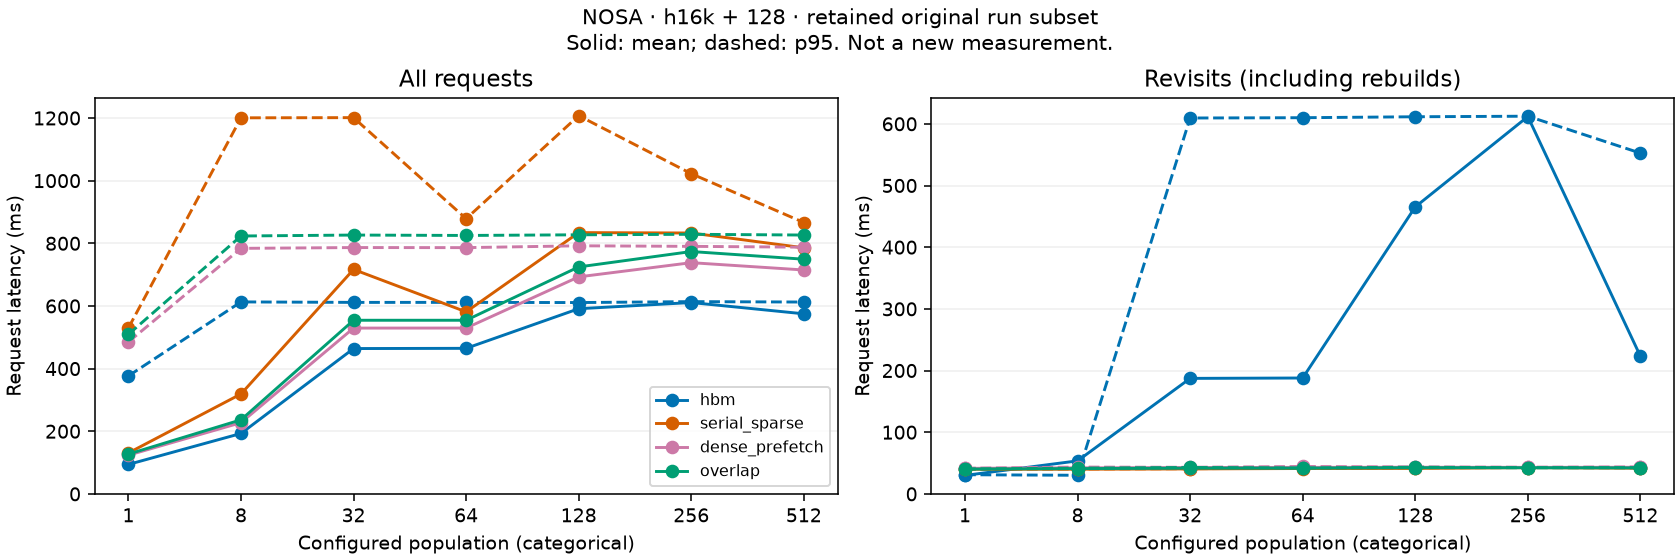

Values plotted in this chart, from the file beside it:
run_id, model, num_users, workload_sha256, scheme, hbm_budget_bytes, dram_budget_bytes, scope, unique_users, count, mean_ms, median_ms, p95_ms, p99_ms, min_ms, max_ms, history_tokens, candidate_tokens, seed, prefix_hits, prefix_misses, prefix_hit_rate, prefix_hit_tiers, evictions
gr_serving_h200_20261002_h16k_01, nosa, 1, 1d4bc84f869a3e6b3f5a3d58d5cbb247320295b5…, dense_prefetch, 4294967296, 17179869184, all, 1, 9, 123.6, 41.4, 485.1, 721.7, 41.29, 780.8, 16384, 128, 42, 8, 1, 0.8889, {"dram": 8, "miss": 1}, 0
gr_serving_h200_20261002_h16k_01, nosa, 1, 1d4bc84f869a3e6b3f5a3d58d5cbb247320295b5…, dense_prefetch, 4294967296, 17179869184, first_visit, 1, 1, 780.8, 780.8, 780.8, 780.8, 780.8, 780.8, 16384, 128, 42, 0, 1, 0.0, {"miss": 1}, 0
gr_serving_h200_20261002_h16k_01, nosa, 1, 1d4bc84f869a3e6b3f5a3d58d5cbb247320295b5…, dense_prefetch, 4294967296, 17179869184, revisit, 1, 8, 41.41, 41.39, 41.55, 41.56, 41.29, 41.56, 16384, 128, 42, 8, 0, 1.0, {"dram": 8}, 0
gr_serving_h200_20261002_h16k_01, nosa, 1, 1d4bc84f869a3e6b3f5a3d58d5cbb247320295b5…, hbm, 4294967296, 17179869184, all, 1, 9, 94.08, 29.87, 376.6, 560.9, 29.29, 607, 16384, 128, 42, 8, 1, 0.8889, {"hbm": 8, "miss": 1}, 0
gr_serving_h200_20261002_h16k_01, nosa, 1, 1d4bc84f869a3e6b3f5a3d58d5cbb247320295b5…, hbm, 4294967296, 17179869184, first_visit, 1, 1, 607, 607, 607, 607, 607, 607, 16384, 128, 42, 0, 1, 0.0, {"miss": 1}, 0
gr_serving_h200_20261002_h16k_01, nosa, 1, 1d4bc84f869a3e6b3f5a3d58d5cbb247320295b5…, hbm, 4294967296, 17179869184, revisit, 1, 8, 29.96, 29.69, 31.07, 31.11, 29.29, 31.12, 16384, 128, 42, 8, 0, 1.0, {"hbm": 8}, 0
gr_serving_h200_20261002_h16k_01, nosa, 1, 1d4bc84f869a3e6b3f5a3d58d5cbb247320295b5…, overlap, 4294967296, 17179869184, all, 1, 9, 127, 40.1, 509.3, 759.4, 39.95, 821.9, 16384, 128, 42, 8, 1, 0.8889, {"dram": 8, "miss": 1}, 0
gr_serving_h200_20261002_h16k_01, nosa, 1, 1d4bc84f869a3e6b3f5a3d58d5cbb247320295b5…, overlap, 4294967296, 17179869184, first_visit, 1, 1, 821.9, 821.9, 821.9, 821.9, 821.9, 821.9, 16384, 128, 42, 0, 1, 0.0, {"miss": 1}, 0
gr_serving_h200_20261002_h16k_01, nosa, 1, 1d4bc84f869a3e6b3f5a3d58d5cbb247320295b5…, overlap, 4294967296, 17179869184, revisit, 1, 8, 40.15, 40.09, 40.42, 40.49, 39.95, 40.51, 16384, 128, 42, 8, 0, 1.0, {"dram": 8}, 0
gr_serving_h200_20261002_h16k_01, nosa, 1, 1d4bc84f869a3e6b3f5a3d58d5cbb247320295b5…, serial_sparse, 4294967296, 17179869184, all, 1, 9, 130.7, 40.02, 529.9, 791.1, 39.71, 856.4, 16384, 128, 42, 8, 1, 0.8889, {"dram": 8, "miss": 1}, 0
gr_serving_h200_20261002_h16k_01, nosa, 1, 1d4bc84f869a3e6b3f5a3d58d5cbb247320295b5…, serial_sparse, 4294967296, 17179869184, first_visit, 1, 1, 856.4, 856.4, 856.4, 856.4, 856.4, 856.4, 16384, 128, 42, 0, 1, 0.0, {"miss": 1}, 0
gr_serving_h200_20261002_h16k_01, nosa, 1, 1d4bc84f869a3e6b3f5a3d58d5cbb247320295b5…, serial_sparse, 4294967296, 17179869184, revisit, 1, 8, 40, 40.02, 40.13, 40.13, 39.71, 40.13, 16384, 128, 42, 8, 0, 1.0, {"dram": 8}, 0
gr_serving_h200_20261002_h16k_01, nosa, 8, 6c523d183c37d6c5087539d7c655b07aabb89b44…, dense_prefetch, 4294967296, 17179869184, all, 8, 32, 227.3, 42.18, 783.9, 786.8, 41.51, 787.7, 16384, 128, 42, 24, 8, 0.75, {"dram": 24, "miss": 8}, 0
gr_serving_h200_20261002_h16k_01, nosa, 8, 6c523d183c37d6c5087539d7c655b07aabb89b44…, dense_prefetch, 4294967296, 17179869184, first_visit, 8, 8, 782.7, 781.9, 786.7, 787.5, 780, 787.7, 16384, 128, 42, 0, 8, 0.0, {"miss": 8}, 0
gr_serving_h200_20261002_h16k_01, nosa, 8, 6c523d183c37d6c5087539d7c655b07aabb89b44…, dense_prefetch, 4294967296, 17179869184, revisit, 8, 24, 42.24, 42.09, 43.47, 43.63, 41.51, 43.66, 16384, 128, 42, 24, 0, 1.0, {"dram": 24}, 0
gr_serving_h200_20261002_h16k_01, nosa, 8, 6c523d183c37d6c5087539d7c655b07aabb89b44…, hbm, 4294967296, 17179869184, all, 8, 32, 192.9, 29.53, 612.9, 616.3, 29.28, 617.5, 16384, 128, 42, 23, 9, 0.7188, {"hbm": 23, "miss": 9}, 2
gr_serving_h200_20261002_h16k_01, nosa, 8, 6c523d183c37d6c5087539d7c655b07aabb89b44…, hbm, 4294967296, 17179869184, first_visit, 8, 8, 610.9, 609.7, 616.1, 617.2, 607.5, 617.5, 16384, 128, 42, 0, 8, 0.0, {"miss": 8}, 1
gr_serving_h200_20261002_h16k_01, nosa, 8, 6c523d183c37d6c5087539d7c655b07aabb89b44…, hbm, 4294967296, 17179869184, revisit, 8, 24, 53.53, 29.48, 30.18, 473.2, 29.28, 605.6, 16384, 128, 42, 23, 1, 0.9583, {"hbm": 23, "miss": 1}, 1
gr_serving_h200_20261002_h16k_01, nosa, 8, 6c523d183c37d6c5087539d7c655b07aabb89b44…, overlap, 4294967296, 17179869184, all, 8, 32, 236.5, 41.19, 823.3, 827.4, 40.24, 829.1, 16384, 128, 42, 24, 8, 0.75, {"dram": 24, "miss": 8}, 0
gr_serving_h200_20261002_h16k_01, nosa, 8, 6c523d183c37d6c5087539d7c655b07aabb89b44…, overlap, 4294967296, 17179869184, first_visit, 8, 8, 822.8, 822.4, 827.2, 828.7, 819.4, 829.1, 16384, 128, 42, 0, 8, 0.0, {"miss": 8}, 0
gr_serving_h200_20261002_h16k_01, nosa, 8, 6c523d183c37d6c5087539d7c655b07aabb89b44…, overlap, 4294967296, 17179869184, revisit, 8, 24, 41, 40.89, 41.65, 41.94, 40.24, 42.01, 16384, 128, 42, 24, 0, 1.0, {"dram": 24}, 0
gr_serving_h200_20261002_h16k_01, nosa, 8, 6c523d183c37d6c5087539d7c655b07aabb89b44…, serial_sparse, 4294967296, 17179869184, all, 8, 32, 319, 39.9, 1201, 1202, 39.57, 1202, 16384, 128, 42, 24, 8, 0.75, {"dram": 24, "miss": 8}, 0
gr_serving_h200_20261002_h16k_01, nosa, 8, 6c523d183c37d6c5087539d7c655b07aabb89b44…, serial_sparse, 4294967296, 17179869184, first_visit, 8, 8, 1156, 1199, 1202, 1202, 854.9, 1202, 16384, 128, 42, 0, 8, 0.0, {"miss": 8}, 0
gr_serving_h200_20261002_h16k_01, nosa, 8, 6c523d183c37d6c5087539d7c655b07aabb89b44…, serial_sparse, 4294967296, 17179869184, revisit, 8, 24, 40.05, 39.84, 40.5, 43.26, 39.57, 44.07, 16384, 128, 42, 24, 0, 1.0, {"dram": 24}, 0
gr_serving_h200_20261002_h16k_01, nosa, 32, 9dae4c97be128c4568198be4f26197a769c4a264…, dense_prefetch, 4294967296, 17179869184, all, 21, 32, 529.3, 782.3, 786.4, 790.6, 42.19, 792.2, 16384, 128, 42, 11, 21, 0.3438, {"dram": 11, "miss": 21}, 0
gr_serving_h200_20261002_h16k_01, nosa, 32, 9dae4c97be128c4568198be4f26197a769c4a264…, dense_prefetch, 4294967296, 17179869184, first_visit, 21, 21, 784.2, 784.1, 786.8, 791.1, 780.5, 792.2, 16384, 128, 42, 0, 21, 0.0, {"miss": 21}, 0
gr_serving_h200_20261002_h16k_01, nosa, 32, 9dae4c97be128c4568198be4f26197a769c4a264…, dense_prefetch, 4294967296, 17179869184, revisit, 6, 11, 42.74, 42.81, 43.13, 43.17, 42.19, 43.17, 16384, 128, 42, 11, 0, 1.0, {"dram": 11}, 0
gr_serving_h200_20261002_h16k_01, nosa, 32, 9dae4c97be128c4568198be4f26197a769c4a264…, hbm, 4294967296, 17179869184, all, 21, 32, 464, 608.1, 611.4, 611.8, 28.93, 612, 16384, 128, 42, 8, 24, 0.25, {"hbm": 8, "miss": 24}, 17
gr_serving_h200_20261002_h16k_01, nosa, 32, 9dae4c97be128c4568198be4f26197a769c4a264…, hbm, 4294967296, 17179869184, first_visit, 21, 21, 608.9, 608.8, 611.3, 611.8, 604.3, 612, 16384, 128, 42, 0, 21, 0.0, {"miss": 21}, 14
gr_serving_h200_20261002_h16k_01, nosa, 32, 9dae4c97be128c4568198be4f26197a769c4a264…, hbm, 4294967296, 17179869184, revisit, 6, 11, 187.3, 29.45, 609.4, 611, 28.93, 611.4, 16384, 128, 42, 8, 3, 0.7273, {"hbm": 8, "miss": 3}, 3
gr_serving_h200_20261002_h16k_01, nosa, 32, 9dae4c97be128c4568198be4f26197a769c4a264…, overlap, 4294967296, 17179869184, all, 21, 32, 554.3, 821.1, 826.3, 827.4, 40.64, 827.6, 16384, 128, 42, 11, 21, 0.3438, {"dram": 11, "miss": 21}, 0
gr_serving_h200_20261002_h16k_01, nosa, 32, 9dae4c97be128c4568198be4f26197a769c4a264…, overlap, 4294967296, 17179869184, first_visit, 21, 21, 822.8, 822.8, 826.9, 827.5, 819.6, 827.6, 16384, 128, 42, 0, 21, 0.0, {"miss": 21}, 0
gr_serving_h200_20261002_h16k_01, nosa, 32, 9dae4c97be128c4568198be4f26197a769c4a264…, overlap, 4294967296, 17179869184, revisit, 6, 11, 41.69, 41.42, 42.81, 42.87, 40.64, 42.89, 16384, 128, 42, 11, 0, 1.0, {"dram": 11}, 0
gr_serving_h200_20261002_h16k_01, nosa, 32, 9dae4c97be128c4568198be4f26197a769c4a264…, serial_sparse, 4294967296, 17179869184, all, 21, 32, 716.6, 858, 1201, 1226, 39.99, 1238, 16384, 128, 42, 11, 21, 0.3438, {"dram": 11, "miss": 21}, 0
gr_serving_h200_20261002_h16k_01, nosa, 32, 9dae4c97be128c4568198be4f26197a769c4a264…, serial_sparse, 4294967296, 17179869184, first_visit, 21, 21, 1071, 1198, 1201, 1230, 855.6, 1238, 16384, 128, 42, 0, 21, 0.0, {"miss": 21}, 0
gr_serving_h200_20261002_h16k_01, nosa, 32, 9dae4c97be128c4568198be4f26197a769c4a264…, serial_sparse, 4294967296, 17179869184, revisit, 6, 11, 40.49, 40.46, 40.87, 40.93, 39.99, 40.94, 16384, 128, 42, 11, 0, 1.0, {"dram": 11}, 0
gr_serving_h200_20261002_h16k_01, nosa, 64, d90f22c6d9d5070a53e05fbf2d2215dc80f4c327…, dense_prefetch, 4294967296, 17179869184, all, 21, 32, 529.4, 782.7, 786.2, 787.9, 42.22, 788.4, 16384, 128, 42, 11, 21, 0.3438, {"dram": 11, "miss": 21}, 0
gr_serving_h200_20261002_h16k_01, nosa, 64, d90f22c6d9d5070a53e05fbf2d2215dc80f4c327…, dense_prefetch, 4294967296, 17179869184, first_visit, 21, 21, 784.2, 784.3, 786.8, 788.1, 781.8, 788.4, 16384, 128, 42, 0, 21, 0.0, {"miss": 21}, 0
gr_serving_h200_20261002_h16k_01, nosa, 64, d90f22c6d9d5070a53e05fbf2d2215dc80f4c327…, dense_prefetch, 4294967296, 17179869184, revisit, 5, 11, 42.98, 42.75, 44.47, 45.37, 42.22, 45.59, 16384, 128, 42, 11, 0, 1.0, {"dram": 11}, 0
gr_serving_h200_20261002_h16k_01, nosa, 64, d90f22c6d9d5070a53e05fbf2d2215dc80f4c327…, hbm, 4294967296, 17179869184, all, 21, 32, 464.7, 609.2, 611.4, 611.9, 29.69, 611.9, 16384, 128, 42, 8, 24, 0.25, {"hbm": 8, "miss": 24}, 17
gr_serving_h200_20261002_h16k_01, nosa, 64, d90f22c6d9d5070a53e05fbf2d2215dc80f4c327…, hbm, 4294967296, 17179869184, first_visit, 21, 21, 609.7, 609.3, 611.9, 611.9, 608.6, 611.9, 16384, 128, 42, 0, 21, 0.0, {"miss": 21}, 14
gr_serving_h200_20261002_h16k_01, nosa, 64, d90f22c6d9d5070a53e05fbf2d2215dc80f4c327…, hbm, 4294967296, 17179869184, revisit, 5, 11, 187.9, 29.86, 609.9, 610.1, 29.69, 610.2, 16384, 128, 42, 8, 3, 0.7273, {"hbm": 8, "miss": 3}, 3
gr_serving_h200_20261002_h16k_01, nosa, 64, d90f22c6d9d5070a53e05fbf2d2215dc80f4c327…, overlap, 4294967296, 17179869184, all, 21, 32, 554.3, 821.9, 825, 827.7, 41.31, 828.8, 16384, 128, 42, 11, 21, 0.3438, {"dram": 11, "miss": 21}, 0
gr_serving_h200_20261002_h16k_01, nosa, 64, d90f22c6d9d5070a53e05fbf2d2215dc80f4c327…, overlap, 4294967296, 17179869184, first_visit, 21, 21, 822.8, 822.6, 825.3, 828.1, 818, 828.8, 16384, 128, 42, 0, 21, 0.0, {"miss": 21}, 0
gr_serving_h200_20261002_h16k_01, nosa, 64, d90f22c6d9d5070a53e05fbf2d2215dc80f4c327…, overlap, 4294967296, 17179869184, revisit, 5, 11, 41.73, 41.68, 42.04, 42.05, 41.31, 42.05, 16384, 128, 42, 11, 0, 1.0, {"dram": 11}, 0
gr_serving_h200_20261002_h16k_01, nosa, 64, d90f22c6d9d5070a53e05fbf2d2215dc80f4c327…, serial_sparse, 4294967296, 17179869184, all, 21, 32, 581.2, 859.6, 878.6, 893.7, 40.32, 900.1, 16384, 128, 42, 11, 21, 0.3438, {"dram": 11, "miss": 21}, 0
gr_serving_h200_20261002_h16k_01, nosa, 64, d90f22c6d9d5070a53e05fbf2d2215dc80f4c327…, serial_sparse, 4294967296, 17179869184, first_visit, 21, 21, 864, 860.8, 879.5, 896, 854.8, 900.1, 16384, 128, 42, 0, 21, 0.0, {"miss": 21}, 0
gr_serving_h200_20261002_h16k_01, nosa, 64, d90f22c6d9d5070a53e05fbf2d2215dc80f4c327…, serial_sparse, 4294967296, 17179869184, revisit, 5, 11, 41.15, 41.17, 41.69, 41.71, 40.32, 41.71, 16384, 128, 42, 11, 0, 1.0, {"dram": 11}, 0
gr_serving_h200_20261002_h16k_01, nosa, 128, 4bac00cd73a7324e56275f242c8b135f4b5dafad…, dense_prefetch, 4294967296, 17179869184, all, 28, 32, 692.9, 784.6, 792, 793, 42.93, 793.3, 16384, 128, 42, 4, 28, 0.125, {"dram": 4, "miss": 28}, 0
gr_serving_h200_20261002_h16k_01, nosa, 128, 4bac00cd73a7324e56275f242c8b135f4b5dafad…, dense_prefetch, 4294967296, 17179869184, first_visit, 28, 28, 785.7, 784.7, 792.2, 793, 780.7, 793.3, 16384, 128, 42, 0, 28, 0.0, {"miss": 28}, 0
gr_serving_h200_20261002_h16k_01, nosa, 128, 4bac00cd73a7324e56275f242c8b135f4b5dafad…, dense_prefetch, 4294967296, 17179869184, revisit, 3, 4, 43.19, 43.06, 43.61, 43.69, 42.93, 43.7, 16384, 128, 42, 4, 0, 1.0, {"dram": 4}, 0
gr_serving_h200_20261002_h16k_01, nosa, 128, 4bac00cd73a7324e56275f242c8b135f4b5dafad…, hbm, 4294967296, 17179869184, all, 28, 32, 591.2, 609.7, 610.8, 611.5, 29.84, 611.7, 16384, 128, 42, 1, 31, 0.03125, {"hbm": 1, "miss": 31}, 24
gr_serving_h200_20261002_h16k_01, nosa, 128, 4bac00cd73a7324e56275f242c8b135f4b5dafad…, hbm, 4294967296, 17179869184, first_visit, 28, 28, 609.1, 609.6, 610.6, 610.9, 605.6, 610.9, 16384, 128, 42, 0, 28, 0.0, {"miss": 28}, 21
gr_serving_h200_20261002_h16k_01, nosa, 128, 4bac00cd73a7324e56275f242c8b135f4b5dafad…, hbm, 4294967296, 17179869184, revisit, 3, 4, 465.3, 609.8, 611.5, 611.7, 29.84, 611.7, 16384, 128, 42, 1, 3, 0.25, {"hbm": 1, "miss": 3}, 3
gr_serving_h200_20261002_h16k_01, nosa, 128, 4bac00cd73a7324e56275f242c8b135f4b5dafad…, overlap, 4294967296, 17179869184, all, 28, 32, 724.6, 821.3, 827.2, 829.7, 41.61, 830.3, 16384, 128, 42, 4, 28, 0.125, {"dram": 4, "miss": 28}, 0
gr_serving_h200_20261002_h16k_01, nosa, 128, 4bac00cd73a7324e56275f242c8b135f4b5dafad…, overlap, 4294967296, 17179869184, first_visit, 28, 28, 822.1, 821.6, 827.7, 829.8, 818.4, 830.3, 16384, 128, 42, 0, 28, 0.0, {"miss": 28}, 0
gr_serving_h200_20261002_h16k_01, nosa, 128, 4bac00cd73a7324e56275f242c8b135f4b5dafad…, overlap, 4294967296, 17179869184, revisit, 3, 4, 42.44, 42.41, 43.24, 43.32, 41.61, 43.34, 16384, 128, 42, 4, 0, 1.0, {"dram": 4}, 0
gr_serving_h200_20261002_h16k_01, nosa, 128, 4bac00cd73a7324e56275f242c8b135f4b5dafad…, serial_sparse, 4294967296, 17179869184, all, 28, 32, 834.1, 861.8, 1207, 1209, 40.43, 1210, 16384, 128, 42, 4, 28, 0.125, {"dram": 4, "miss": 28}, 0
gr_serving_h200_20261002_h16k_01, nosa, 128, 4bac00cd73a7324e56275f242c8b135f4b5dafad…, serial_sparse, 4294967296, 17179869184, first_visit, 28, 28, 947.4, 862.2, 1208, 1209, 857.9, 1210, 16384, 128, 42, 0, 28, 0.0, {"miss": 28}, 0
gr_serving_h200_20261002_h16k_01, nosa, 128, 4bac00cd73a7324e56275f242c8b135f4b5dafad…, serial_sparse, 4294967296, 17179869184, revisit, 3, 4, 41.41, 41.35, 42.34, 42.46, 40.43, 42.5, 16384, 128, 42, 4, 0, 1.0, {"dram": 4}, 0
... 24 more rows
